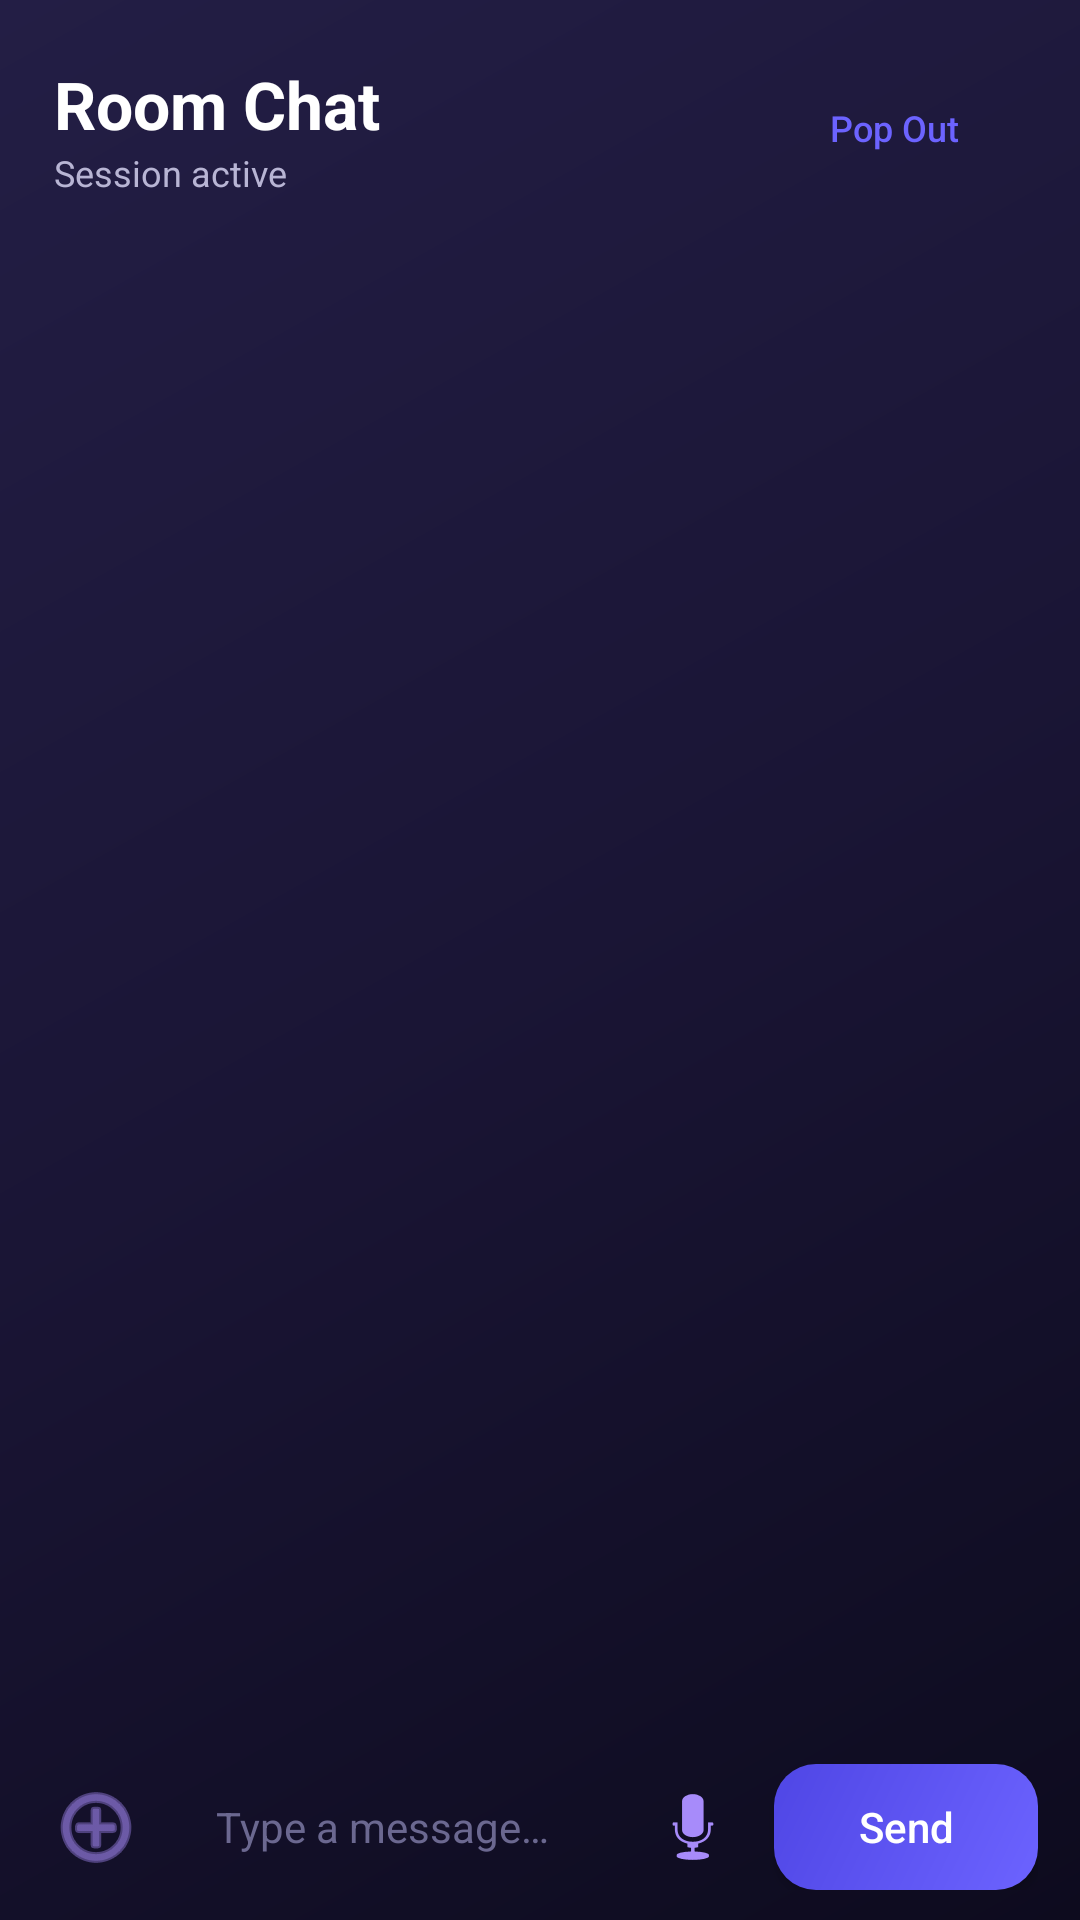

The Android layout XML behind this screen, and the referenced resources:
<!-- AndroidManifest.xml: application theme Theme.FlowLink -->
<!-- res/layout/fragment_chat.xml -->
<?xml version="1.0" encoding="utf-8"?>
<LinearLayout xmlns:android="http://schemas.android.com/apk/res/android"
    android:layout_width="match_parent"
    android:layout_height="match_parent"
    android:orientation="vertical"
    android:background="@drawable/bg_gradient">

    
    <LinearLayout
        android:layout_width="match_parent"
        android:layout_height="wrap_content"
        android:orientation="horizontal"
        android:gravity="center_vertical"
        android:paddingHorizontal="18dp"
        android:paddingTop="20dp"
        android:paddingBottom="14dp">

        <LinearLayout
            android:layout_width="0dp"
            android:layout_height="wrap_content"
            android:layout_weight="1"
            android:orientation="vertical">

            <TextView
                android:layout_width="wrap_content"
                android:layout_height="wrap_content"
                android:text="Room Chat"
                android:textColor="#FFFFFF"
                android:textSize="22sp"
                android:textStyle="bold" />

            <TextView
                android:id="@+id/tv_chat_subtitle"
                android:layout_width="wrap_content"
                android:layout_height="wrap_content"
                android:text="Session active"
                android:textColor="#B8B5D4"
                android:textSize="12sp" />
        </LinearLayout>

        <Button
            android:id="@+id/btn_pop_out"
            android:layout_width="wrap_content"
            android:layout_height="34dp"
            android:text="Pop Out"
            android:textSize="12sp"
            android:textColor="#6C63FF"
            android:textAllCaps="false"
            android:background="@drawable/glass_card_bg_dark"
            android:paddingHorizontal="14dp" />
    </LinearLayout>

    
    <androidx.recyclerview.widget.RecyclerView
        android:id="@+id/rv_chat_messages"
        android:layout_width="match_parent"
        android:layout_height="0dp"
        android:layout_weight="1"
        android:paddingHorizontal="14dp"
        android:paddingTop="8dp"
        android:paddingBottom="8dp"
        android:clipToPadding="false" />

    
    <TextView
        android:id="@+id/tv_chat_typing"
        android:layout_width="wrap_content"
        android:layout_height="wrap_content"
        android:paddingHorizontal="18dp"
        android:paddingBottom="4dp"
        android:textColor="#A78BFA"
        android:textSize="12sp"
        android:visibility="gone" />

    
    <LinearLayout
        android:id="@+id/reply_preview_container"
        android:layout_width="match_parent"
        android:layout_height="wrap_content"
        android:orientation="horizontal"
        android:gravity="center_vertical"
        android:background="#1A6C63FF"
        android:paddingHorizontal="14dp"
        android:paddingVertical="8dp"
        android:visibility="gone">

        <TextView
            android:id="@+id/tv_reply_preview"
            android:layout_width="0dp"
            android:layout_height="wrap_content"
            android:layout_weight="1"
            android:textColor="#A78BFA"
            android:textSize="12sp"
            android:maxLines="2"
            android:ellipsize="end" />

        <ImageButton
            android:id="@+id/btn_cancel_reply"
            android:layout_width="28dp"
            android:layout_height="28dp"
            android:background="@android:color/transparent"
            android:src="@android:drawable/ic_menu_close_clear_cancel"
            android:tint="#A78BFA"
            android:contentDescription="Cancel reply" />
    </LinearLayout>

    
    <LinearLayout
        android:layout_width="match_parent"
        android:layout_height="wrap_content"
        android:orientation="horizontal"
        android:gravity="center_vertical"
        android:background="@drawable/glass_card_bg_dark"
        android:paddingHorizontal="14dp"
        android:paddingVertical="10dp">

        <ImageButton
            android:id="@+id/btn_attach"
            android:layout_width="36dp"
            android:layout_height="36dp"
            android:background="@android:color/transparent"
            android:src="@android:drawable/ic_menu_add"
            android:tint="#A78BFA"
            android:contentDescription="Attach"
            android:layout_marginEnd="8dp" />

        <EditText
            android:id="@+id/et_chat_input"
            android:layout_width="0dp"
            android:layout_height="42dp"
            android:layout_weight="1"
            android:background="@drawable/input_glass_bg"
            android:hint="Type a message…"
            android:textColor="#FFFFFF"
            android:textColorHint="#6B6890"
            android:textSize="14sp"
            android:paddingHorizontal="14dp"
            android:inputType="textMultiLine"
            android:maxLines="4"
            android:gravity="center_vertical" />

        
        <ImageButton
            android:id="@+id/btn_voice"
            android:layout_width="42dp"
            android:layout_height="42dp"
            android:background="@drawable/glass_card_bg_dark"
            android:src="@android:drawable/ic_btn_speak_now"
            android:tint="#A78BFA"
            android:padding="8dp"
            android:contentDescription="Hold to record voice"
            android:layout_marginStart="6dp" />

        <Button
            android:id="@+id/btn_send_chat"
            android:layout_width="wrap_content"
            android:layout_height="42dp"
            android:text="Send"
            android:textColor="#FFFFFF"
            android:textAllCaps="false"
            android:textSize="14sp"
            android:background="@drawable/btn_primary_bg"
            android:paddingHorizontal="18dp"
            android:layout_marginStart="6dp" />
    </LinearLayout>

</LinearLayout>
<!-- resources referenced by this layout -->
<resources>
  <!-- drawable bg_gradient (drawable) -->
  <?xml version="1.0" encoding="utf-8"?>
  <shape xmlns:android="http://schemas.android.com/apk/res/android">
      <gradient
          android:type="linear"
          android:angle="135"
          android:startColor="#0D0B1E"
          android:centerColor="#1A1535"
          android:endColor="#231E45" />
  </shape>
  <!-- drawable btn_primary_bg (drawable) -->
  <?xml version="1.0" encoding="utf-8"?>
  <shape xmlns:android="http://schemas.android.com/apk/res/android"
      android:shape="rectangle">
      <gradient
          android:type="linear"
          android:angle="135"
          android:startColor="#6C63FF"
          android:endColor="#4F46E5" />
      <corners android:radius="14dp" />
  </shape>
  <style name="Theme.FlowLink" parent="Theme.MaterialComponents.DayNight.NoActionBar">
          <item name="colorPrimary">@color/brand_purple</item>
          <item name="colorPrimaryVariant">@color/brand_purple_dark</item>
          <item name="colorOnPrimary">@color/white</item>
          <item name="colorSecondary">@color/brand_violet</item>
          <item name="colorSecondaryVariant">@color/brand_indigo</item>
          <item name="colorOnSecondary">@color/white</item>
          <item name="android:statusBarColor">@color/bg_dark</item>
          <item name="android:navigationBarColor">@color/nav_bg</item>
          <item name="android:windowBackground">@color/bg_dark</item>
          <item name="android:textColorPrimary">@color/text_primary</item>
          <item name="android:textColorSecondary">@color/text_secondary</item>
      </style>
  <color name="brand_purple">#6C63FF</color>
  <color name="brand_purple_dark">#4A42CC</color>
  <color name="white">#FFFFFF</color>
  <color name="brand_violet">#7C3AED</color>
  <color name="brand_indigo">#4F46E5</color>
  <color name="bg_dark">#0D0B1E</color>
  <color name="nav_bg">#1E1A3E</color>
  <color name="text_primary">#FFFFFF</color>
  <color name="text_secondary">#B8B5D4</color>
</resources>
